Run: headless pygame with SDL's dummy video driver; simulated clock (each Clock.tick advances the game by its frame time, no real sleeping); random seed 0; keys injected as events and as key.get_pressed() state; no mouse input.
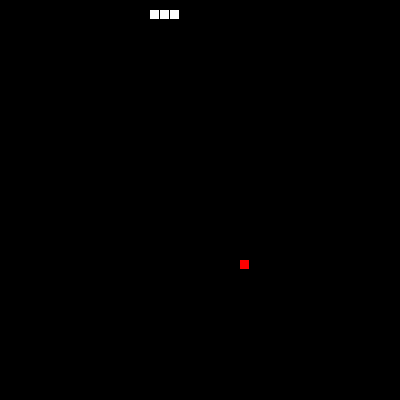
Frame 1 of 1 · flips 1–60 · no input

The pygame program that drew these frames:

import pygame
import random
# Layout
# Logik i spel



class Snake():
    def __init__(self, head = [30,10]):
        self.head = head #[X1, Y1]
        self.body = [head, [head[0] - 10, head[1]], [head[0] - 20, head[1]]] #[[X1,Y1], [X2, Y2], ]
        self.lenth = len(self.body)
        self.dir = pygame.K_RIGHT
        self.bodySize = 9
        self.fitness = 0

    def newPosition(self,key):
        self.dir = key
        if key == pygame.K_LEFT:
            self.head = [self.head[0] - 10, self.head[1]]

        elif key == pygame.K_RIGHT:
            self.head = [self.head[0] + 10, self.head[1]]

        elif key == pygame.K_UP:
            self.head = [self.head[0], self.head[1] - 10]
        elif key == pygame.K_DOWN:
            self.head = [self.head[0], self.head[1] + 10]

        self.body = [self.head] + self.body[:-1]



    def checkValid(self, screen_width, screen_height):
        for bodyPart in self.body[1:]:
            if self.head == bodyPart:
                return False

        if self.head[0] >= screen_width or self.head[0] < 0:
            return False

        elif self.head[1] >= screen_height or self.head[1] < 0:
            return False

    def haveEaten(self, foodCord):
        if self.head == foodCord:
            self.body = self.body + [[0,0]]
            return True

        return False

    def oppositeKey(self, key):
        if self.dir == pygame.K_RIGHT and key == pygame.K_LEFT:
            key = pygame.K_RIGHT

        if self.dir == pygame.K_LEFT and key == pygame.K_RIGHT:
            key = pygame.K_LEFT

        if self.dir == pygame.K_UP and key == pygame.K_DOWN:
            key = pygame.K_UP
        if self.dir == pygame.K_DOWN and key == pygame.K_UP:
            key = pygame.K_DOWN

        return key

    def updateFitness(self, time):
        self.fitness = len(self.body)**3 + time

class Food():
    def __init__(self):
        self.cord = [0,0]

    def update(self, screen_width, screen_height, body):
        self.cord = [random.randrange(0, screen_width, 10), random.randrange(0, screen_height, 10)]
        if self.cord in body:
            self.update(screen_width, screen_height, body)


class SnakeView():
    def __init__(self):
        self.view = [] #[[len to self, len to wall, len to food], [[len to self, len to wall, len to food]]]

    def update(self, snakeHead, snakeBody, appleCord, screen_width, screen_height):
        self.view = []
        dirToLook = [[10, 0], [10, 10], [0, 10], [-10, 10], [-10, 0], [-10, -10], [0, -10], [10, -10]]
        for diraction in dirToLook:
            headCord = snakeHead
            dist = 0
            lenToInfo = [None, None, None]
            while headCord[0] >= 0 and headCord[0] <= screen_width and headCord[1] >= 0 and headCord[1] <= screen_height:
                 if headCord == appleCord:
                     lenToInfo[2] = dist

                 if headCord[0] == screen_width or headCord[1] == screen_height or headCord[0] == 0 or headCord[1] == 0:
                     if lenToInfo[1] == None:
                        lenToInfo[1] = dist

                 for bodyPart in snakeBody:
                     if bodyPart == headCord and lenToInfo[0] == None and dist != 0:
                         lenToInfo[0] = dist

                 headCord = [headCord[0] + diraction[0], headCord[1] + diraction[1]]
                 dist += 1
            self.view.append(lenToInfo)




def display():
    theSnake = Snake()
    screen_width=400
    screen_height=400
    timeDelay = 100
    time = 0
    apple = Food()
    view = SnakeView()
    apple.update(screen_width, screen_height, theSnake.body)
    pygame.init()
    pygame.display.set_caption("Snake")
    displayMode = pygame.display.set_mode((screen_width,screen_height))
    run = True
    key = pygame.K_RIGHT
    print(key)
    clock = pygame.time.Clock()
    displayMode.fill((0,0,0))
    while run:
        #pygame.time.delay(timeDelay)
        displayMode.fill((0,0,0))
        time += timeDelay/1000
        for event in pygame.event.get():
            if event.type == pygame.QUIT:
                run = False

            if event.type == pygame.KEYDOWN:
                key = event.key
                key = theSnake.oppositeKey(key)


        for bodyPart in theSnake.body:
            snakeblit = pygame.draw.rect(displayMode, (255,255,255), (bodyPart[0], bodyPart[1], theSnake.bodySize, theSnake.bodySize))
            pygame.display.update(snakeblit)
        appleblit = pygame.draw.rect(displayMode, (255,0,0), (apple.cord[0], apple.cord[1], theSnake.bodySize, theSnake.bodySize))
        pygame.display.update(appleblit)
        if theSnake.haveEaten(apple.cord):
            apple.update(screen_width, screen_height, theSnake.body)
        theSnake.newPosition(key)
        if theSnake.checkValid(screen_width, screen_height) == False:
            run = False

        theSnake.updateFitness(time)
        #print(theSnake.fitness)
        print(clock)

        view.update(theSnake.head, theSnake.body, apple.cord, screen_width, screen_height)
        #pygame.display.update()
        clock.tick(30)




def main():
    display()

if __name__ == '__main__':
    main()
